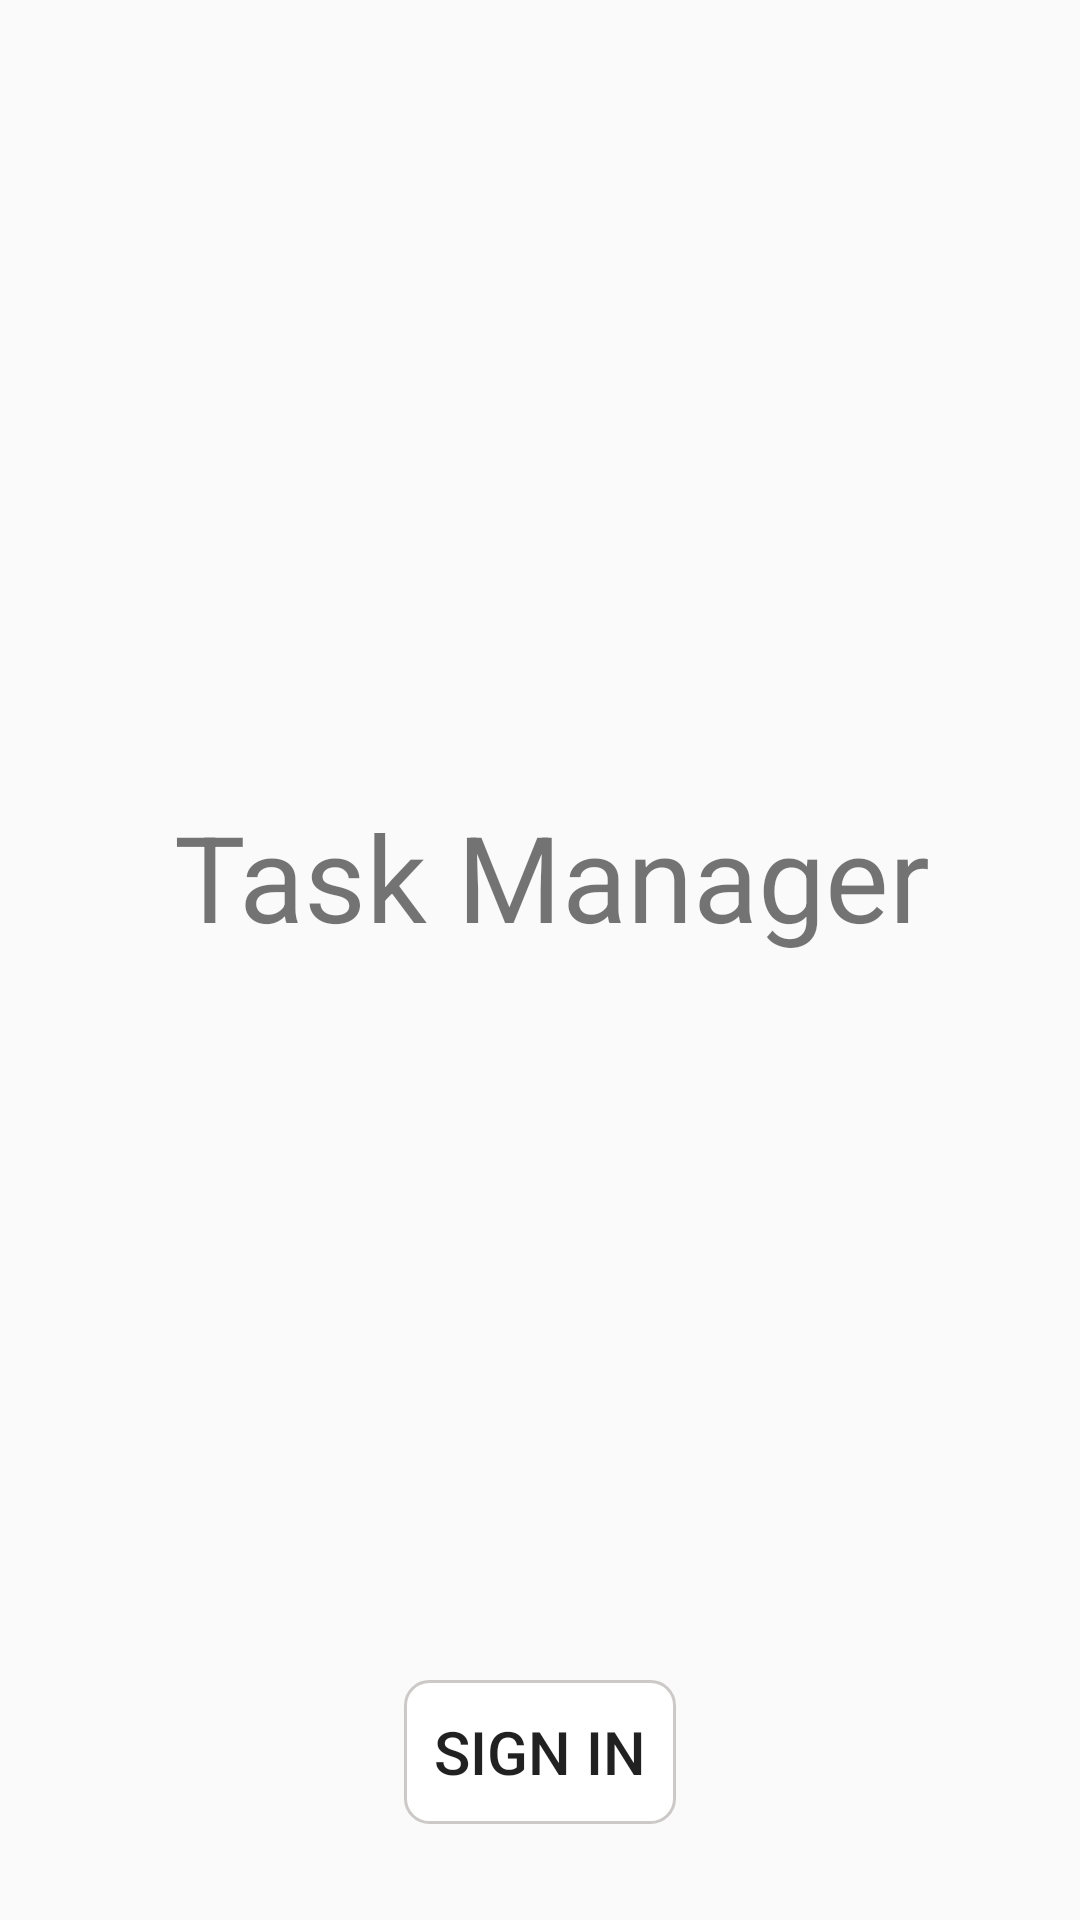

This screen was rendered from an Android layout file. Write that file and the resources it references.
<!-- AndroidManifest.xml: application theme AppTheme -->
<!-- res/layout/sign_in_fragment.xml -->
<?xml version="1.0" encoding="utf-8"?>
<android.support.constraint.ConstraintLayout xmlns:android="http://schemas.android.com/apk/res/android"
    xmlns:app="http://schemas.android.com/apk/res-auto"
    android:layout_width="match_parent"
    android:layout_height="match_parent">

    <TextView
        android:id="@+id/signInLabel"
        android:layout_width="wrap_content"
        android:layout_height="wrap_content"
        android:layout_marginBottom="8dp"
        android:layout_marginLeft="8dp"
        android:layout_marginStart="8dp"
        android:layout_marginTop="32dp"
        android:text="@string/sign_in_label"
        android:textSize="40sp"
        app:layout_constraintBottom_toTopOf="@+id/signInButton"
        app:layout_constraintEnd_toEndOf="parent"
        app:layout_constraintStart_toStartOf="parent"
        app:layout_constraintTop_toTopOf="parent" />

    <Button
        android:id="@+id/signInButton"
        android:layout_width="wrap_content"
        android:layout_height="wrap_content"
        android:layout_marginBottom="32dp"
        android:background="@drawable/back"
        android:padding="10dp"
        android:text="@string/sign_in"
        android:textSize="20sp"
        app:layout_constraintBottom_toBottomOf="parent"
        app:layout_constraintEnd_toEndOf="parent"
        app:layout_constraintStart_toStartOf="parent" />

</android.support.constraint.ConstraintLayout>
<!-- resources referenced by this layout -->
<resources>
  <!-- drawable back (drawable) -->
  <?xml version="1.0" encoding="utf-8"?>
  <shape xmlns:android="http://schemas.android.com/apk/res/android" android:shape="rectangle" >
      <solid android:color="@android:color/white" />
      <stroke android:width="1dip" android:color="#819e9696"/>
      <corners android:radius="8dp"/>
  </shape>
  <string name="sign_in">Sign In</string>
  <string name="sign_in_label">Task Manager</string>
  <style name="AppTheme" parent="Theme.AppCompat.Light.DarkActionBar">
          <item name="colorPrimary">@color/colorPrimary</item>
          <item name="colorPrimaryDark">@color/colorPrimaryDark</item>
          <item name="colorAccent">@color/colorAccent</item>
  
      </style>
  <!-- not gathered from this repository: default colours our renderer supplied (Android Studio template values) -->
  <color name="colorPrimary">#FF6200EE</color>
  <color name="colorPrimaryDark">#FF3700B3</color>
  <color name="colorAccent">#FF03DAC5</color>
</resources>
